Run: headless pygame with SDL's dummy video driver; simulated clock (each Clock.tick advances the game by its frame time, no real sleeping); random seed 0; keys injected as events and as key.get_pressed() state; no mouse input.
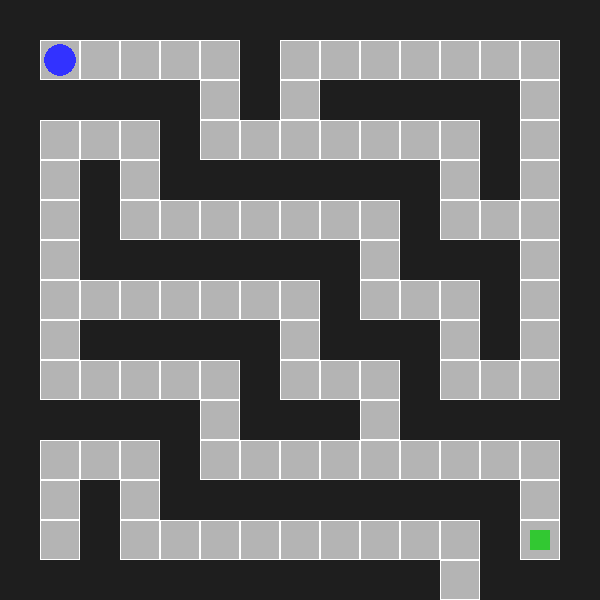
Frame 1 of 4 · flips 1–60 · no input
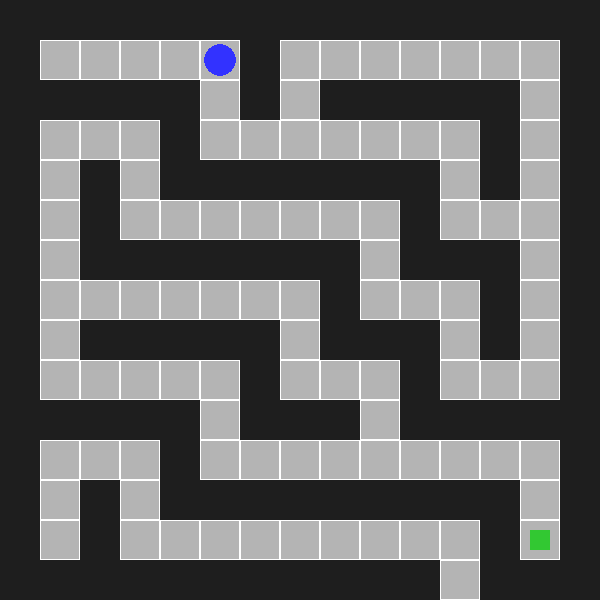
Frame 2 of 4 · flips 61–180 · tapped SPACE, RETURN · held RIGHT (→), D
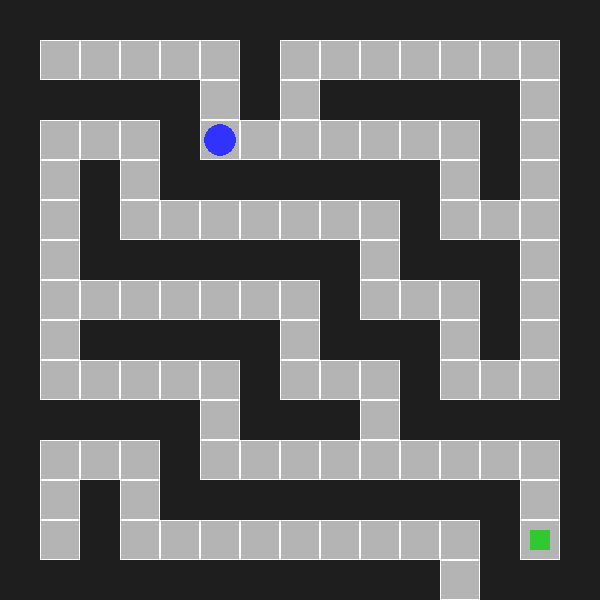
Frame 3 of 4 · flips 181–300 · held DOWN (↓), S
Frame 4 of 4 · flips 301–420 · held LEFT (←), A, UP (↑), W · screen unchanged from frame 3, image omitted

The pygame program that drew these frames:

import pygame
import sys

def run_maze_game():
    pygame.init()
    
    WIDTH, HEIGHT = 600, 600
    TILE_SIZE = 40
    screen = pygame.display.set_mode((WIDTH, HEIGHT))
    pygame.display.set_caption("Maze Game")

    # Renkler
    WHITE = (255, 255, 255)
    BLACK = (30, 30, 30)
    BLUE = (50, 50, 255)
    GREEN = (50, 200, 50)
    GREY = (180, 180, 180)

    maze = [
        [1,1,1,1,1,1,1,1,1,1,1,1,1,1,1],
        [1,0,0,0,0,0,1,0,0,0,0,0,0,0,1],
        [1,1,1,1,1,0,1,0,1,1,1,1,1,0,1],
        [1,0,0,0,1,0,0,0,0,0,0,0,1,0,1],
        [1,0,1,0,1,1,1,1,1,1,1,0,1,0,1],
        [1,0,1,0,0,0,0,0,0,0,1,0,0,0,1],
        [1,0,1,1,1,1,1,1,1,0,1,1,1,0,1],
        [1,0,0,0,0,0,0,0,1,0,0,0,1,0,1],
        [1,0,1,1,1,1,1,0,1,1,1,0,1,0,1],
        [1,0,0,0,0,0,1,0,0,0,1,0,0,0,1],
        [1,1,1,1,1,0,1,1,1,0,1,1,1,1,1],
        [1,0,0,0,1,0,0,0,0,0,0,0,0,0,1],
        [1,0,1,0,1,1,1,1,1,1,1,1,1,0,1],
        [1,0,1,0,0,0,0,0,0,0,0,0,1,0,1],
        [1,1,1,1,1,1,1,1,1,1,1,0,1,1,1]
    ]

    player_pos = [1, 1]
    goal_pos = [13, 13]
    clock = pygame.time.Clock()

    def draw_maze():
        for y in range(len(maze)):
            for x in range(len(maze[y])):
                rect = pygame.Rect(x * TILE_SIZE, y * TILE_SIZE, TILE_SIZE, TILE_SIZE)
                if maze[y][x] == 1:
                    pygame.draw.rect(screen, BLACK, rect)
                else:
                    pygame.draw.rect(screen, GREY, rect)
                    pygame.draw.rect(screen, WHITE, rect, 1)

        # Hedef
        pygame.draw.rect(screen, GREEN, (goal_pos[0]*TILE_SIZE+10, goal_pos[1]*TILE_SIZE+10, 20, 20))
        # Oyuncu
        pygame.draw.circle(screen, BLUE, (player_pos[0]*TILE_SIZE + TILE_SIZE//2, player_pos[1]*TILE_SIZE + TILE_SIZE//2), 16)

    running = True
    while running:
        screen.fill(WHITE)
        draw_maze()

        for event in pygame.event.get():
            if event.type == pygame.QUIT:
                pygame.quit()
                sys.exit()

        keys = pygame.key.get_pressed()
        dx, dy = 0, 0
        if keys[pygame.K_LEFT]: dx = -1
        elif keys[pygame.K_RIGHT]: dx = 1
        elif keys[pygame.K_UP]: dy = -1
        elif keys[pygame.K_DOWN]: dy = 1

        new_x = player_pos[0] + dx
        new_y = player_pos[1] + dy

        if 0 <= new_x < 15 and 0 <= new_y < 15 and maze[new_y][new_x] == 0:
            player_pos = [new_x, new_y]

        if player_pos == goal_pos:
            font = pygame.font.SysFont(None, 48)
            text = font.render("Tebrikler! Çıkışı buldunuz!", True, GREEN)
            screen.blit(text, (60, HEIGHT // 2))
            pygame.display.flip()
            pygame.time.delay(3000)
            return

        pygame.display.flip()
        clock.tick(10)

if __name__ == "__main__":
    run_maze_game()
